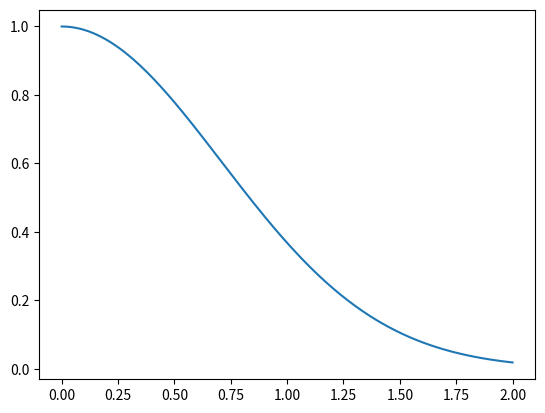

The script that saved this image:
#this script computes the solution for a differential equation using
#4th order Runge Kutta.

import math 
import matplotlib as mpl
import matplotlib.pyplot as plt


#intial conditions
t0 = 0
y0 = 1

#defining the function
def f(t,y):
	return -2 * y * t

#stepsize	
h = 0.01

#end and start
End = 2
Start = t0

#storing data
ystar = [y0]
tstar = [t0]

#number of iterations
n = (End - Start) / h

#loop
for i in range(int(n)):
	k_1 = h * f(tstar[i], ystar[i])

	k_2 = h * f(tstar[i] + h/2, ystar[i] + k_1/2)

	k_3 = h * f(tstar[i] + h/2, ystar[i] + k_2/2)

	k_4 = h * f(tstar[i] + h, ystar[i] + k_3)

	ystar.append(ystar[i] + (k_1 + 2*k_2 + 2*k_3 + k_4) / 6)
	tstar.append(tstar[i] + h)
#print(ystar)  #remove the comment if you want to see the values its spitting out. 

#plot the solution

plt.plot(tstar, ystar)
plt.show()